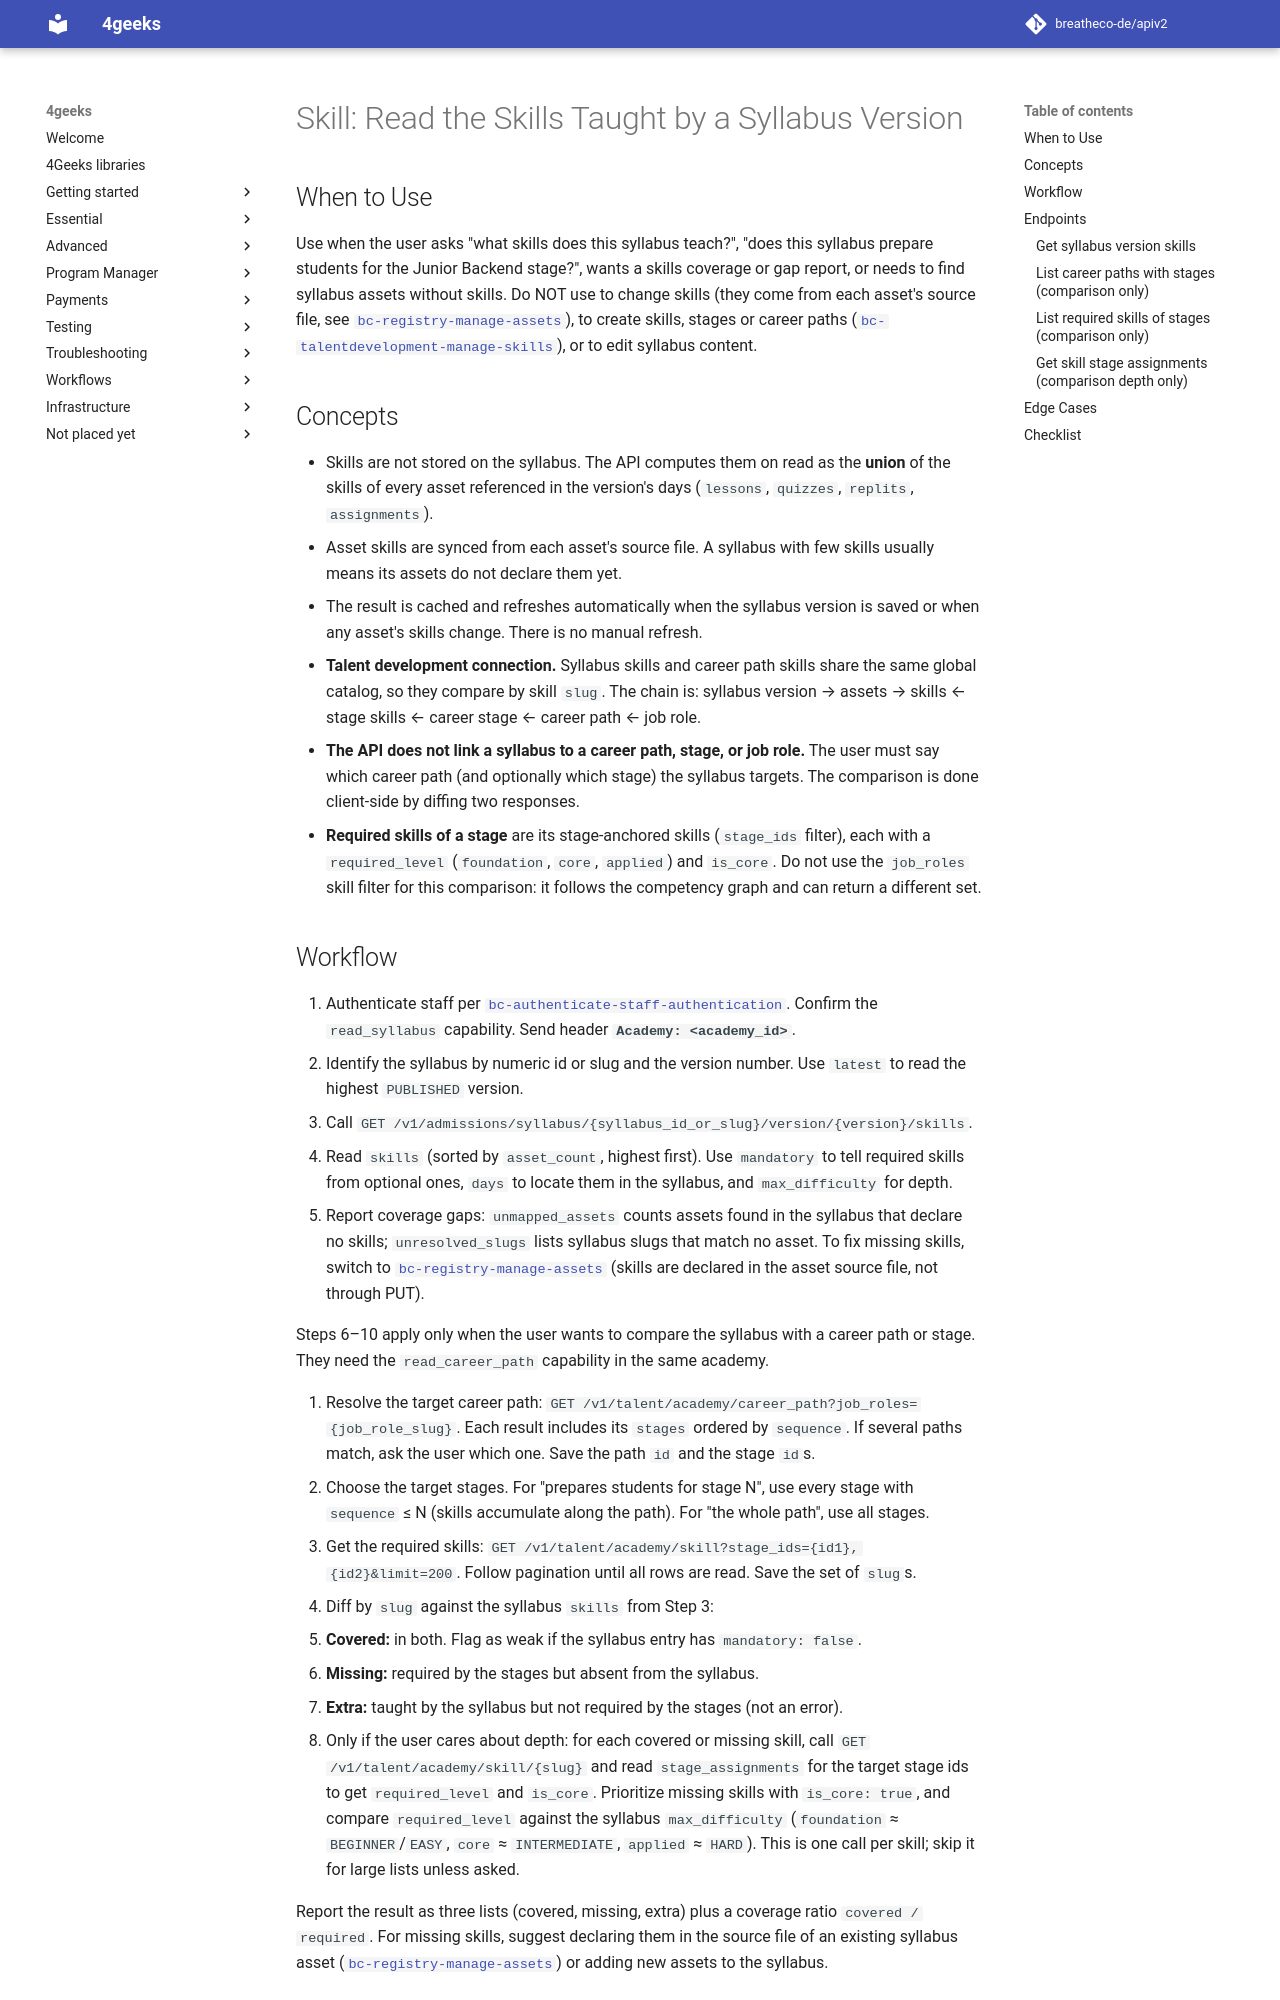

repository: breatheco-de/apiv2 · page: agent-docs/skills/bc-admissions-read-syllabus-skills/SKILL/index.html · generator: mkdocs

---
name: bc-admissions-read-syllabus-skills
description: Use when staff need to know which catalog skills a syllabus version teaches (union of the skills declared by its lessons, exercises, projects and quizzes), which syllabus assets have no skills yet, or whether the syllabus covers the skills required by a talent development career path or stage; do NOT use to edit syllabus JSON, to change asset skills, or to manage the skills catalog or career paths.
requires:
  - bc-authenticate-staff-authentication
---

# Skill: Read the Skills Taught by a Syllabus Version

## When to Use

Use when the user asks "what skills does this syllabus teach?", "does this syllabus prepare students for the Junior Backend stage?", wants a skills coverage or gap report, or needs to find syllabus assets without skills. Do NOT use to change skills (they come from each asset's source file, see [`bc-registry-manage-assets`](../bc-registry-manage-assets/SKILL.md)), to create skills, stages or career paths ([`bc-talentdevelopment-manage-skills`](../bc-talentdevelopment-manage-skills/SKILL.md)), or to edit syllabus content.

## Concepts

- Skills are not stored on the syllabus. The API computes them on read as the **union** of the skills of every asset referenced in the version's days (`lessons`, `quizzes`, `replits`, `assignments`).
- Asset skills are synced from each asset's source file. A syllabus with few skills usually means its assets do not declare them yet.
- The result is cached and refreshes automatically when the syllabus version is saved or when any asset's skills change. There is no manual refresh.
- **Talent development connection.** Syllabus skills and career path skills share the same global catalog, so they compare by skill `slug`. The chain is: syllabus version → assets → skills ← stage skills ← career stage ← career path ← job role.
- **The API does not link a syllabus to a career path, stage, or job role.** The user must say which career path (and optionally which stage) the syllabus targets. The comparison is done client-side by diffing two responses.
- **Required skills of a stage** are its stage-anchored skills (`stage_ids` filter), each with a `required_level` (`foundation`, `core`, `applied`) and `is_core`. Do not use the `job_roles` skill filter for this comparison: it follows the competency graph and can return a different set.
